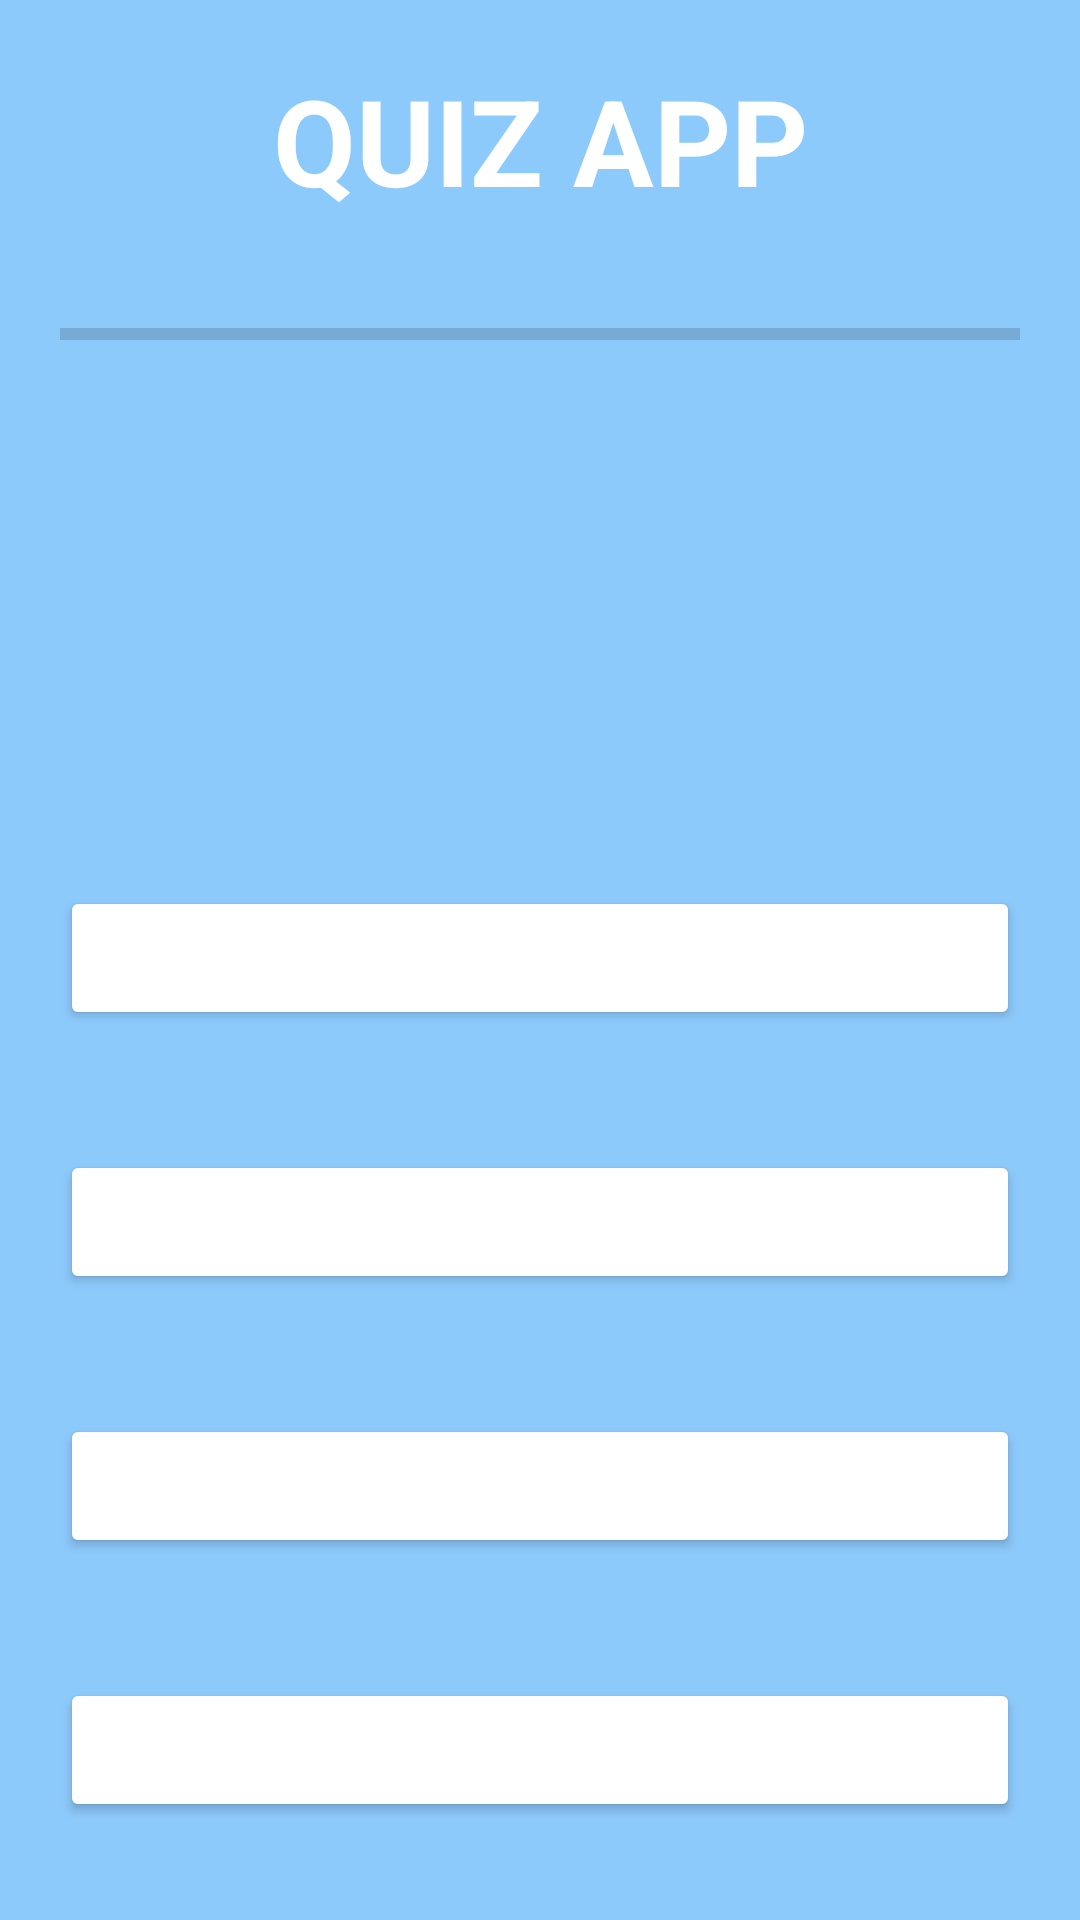

Reconstruct the res/layout file that produces this screen, plus the resources it refers to.
<!-- AndroidManifest.xml: application theme Theme.QuizApp -->
<!-- res/layout/activity_game.xml -->
<?xml version="1.0" encoding="utf-8"?>
<androidx.constraintlayout.widget.ConstraintLayout
    xmlns:android="http://schemas.android.com/apk/res/android"
    xmlns:app="http://schemas.android.com/apk/res-auto"
    xmlns:tools="http://schemas.android.com/tools"
    android:layout_width="match_parent"
    android:layout_height="match_parent"
    android:padding="20dp"
    android:background="@color/blue_background"
    tools:context=".GameActivity">

    <TextView
        android:id="@+id/title"
        android:layout_width="wrap_content"
        android:layout_height="wrap_content"
        android:textAllCaps="true"
        android:textColor="@color/white"
        android:textSize="40sp"
        android:textStyle="bold"
        android:text="@string/title_name"
        app:layout_constraintEnd_toEndOf="parent"
        app:layout_constraintStart_toStartOf="parent"
        app:layout_constraintTop_toTopOf="parent" />

    <ProgressBar
        android:id="@+id/progressBar"
        style="?android:attr/progressBarStyleHorizontal"
        android:layout_width="match_parent"
        android:layout_height="wrap_content"
        android:layout_weight="1"
        android:layout_marginTop="30dp"
        android:max="15"
        android:progress="0"
        app:layout_constraintEnd_toEndOf="parent"
        app:layout_constraintStart_toStartOf="parent"
        app:layout_constraintTop_toBottomOf="@+id/title" />

    <TextView
        android:id="@+id/progress"
        android:layout_width="wrap_content"
        android:layout_height="wrap_content"
        android:textColor="@color/white"
        android:textSize="14sp"
        app:layout_constraintEnd_toEndOf="@+id/progressBar"
        app:layout_constraintTop_toBottomOf="@+id/progressBar"
        tools:text="1/10" />

    <TextView
        android:id="@+id/question"
        android:layout_width="wrap_content"
        android:layout_height="wrap_content"
        android:layout_marginTop="30dp"
        android:textColor="@color/white"
        android:textSize="20sp"
        app:layout_constraintEnd_toEndOf="parent"
        app:layout_constraintHorizontal_bias="0.498"
        app:layout_constraintStart_toStartOf="parent"
        app:layout_constraintTop_toBottomOf="@+id/progress"
        tools:text="Question: What is the nationality of Cristiano Ronaldo?" />

    <Button
        android:id="@+id/option1"
        android:layout_width="match_parent"
        android:layout_height="wrap_content"
        android:layout_marginTop="100dp"
        android:textColor="@color/black"
        android:textSize="14sp"
        android:backgroundTint="@color/my_button_color"
        app:layout_constraintEnd_toEndOf="parent"
        app:layout_constraintStart_toStartOf="parent"
        app:layout_constraintTop_toBottomOf="@+id/question"
        tools:text="Spanish"/>

    <Button
        android:id="@+id/option2"
        android:layout_width="match_parent"
        android:layout_height="wrap_content"
        android:layout_marginTop="40dp"
        android:textColor="@color/black"
        android:textSize="14sp"
        android:backgroundTint="@color/my_button_color"
        app:layout_constraintEnd_toEndOf="@+id/option1"
        app:layout_constraintStart_toStartOf="@+id/option1"
        app:layout_constraintTop_toBottomOf="@+id/option1"
        tools:text="Portuguese"/>

    <Button
        android:id="@+id/option3"
        android:layout_width="match_parent"
        android:layout_height="wrap_content"
        android:layout_marginTop="40dp"
        android:textColor="@color/black"
        android:textSize="14sp"
        android:backgroundTint="@color/my_button_color"
        app:layout_constraintEnd_toEndOf="@+id/option2"
        app:layout_constraintStart_toStartOf="@+id/option2"
        app:layout_constraintTop_toBottomOf="@+id/option2"
        tools:text="Italian"/>

    <Button
        android:id="@+id/option4"
        android:layout_width="match_parent"
        android:layout_height="wrap_content"
        android:layout_marginTop="40dp"
        android:textColor="@color/black"
        android:textSize="14sp"
        android:backgroundTint="@color/my_button_color"
        app:layout_constraintEnd_toEndOf="@+id/option3"
        app:layout_constraintStart_toStartOf="@+id/option3"
        app:layout_constraintTop_toBottomOf="@+id/option3"
        tools:text="Brazilian"/>

    <ImageView
        android:id="@+id/button_next"
        android:layout_width="50sp"
        android:layout_height="50sp"
        android:layout_marginTop="20dp"
        android:src="@drawable/button_next"
        app:layout_constraintBottom_toBottomOf="parent"
        app:layout_constraintEnd_toEndOf="parent"
        app:layout_constraintStart_toStartOf="parent"
        app:layout_constraintTop_toBottomOf="@+id/option4" />

</androidx.constraintlayout.widget.ConstraintLayout>
<!-- resources referenced by this layout -->
<resources>
  <color name="black">#FF000000</color>
  <color name="blue_background">#8DCAFC</color>
  <color name="my_button_color">#FFFFFF</color>
  <color name="white">#FFFFFFFF</color>
  <string name="title_name">Quiz App</string>
  <style name="Theme.QuizApp" parent="Theme.MaterialComponents.DayNight.NoActionBar">
          
          <item name="colorPrimary">@color/orange_500</item>
          <item name="colorPrimaryVariant">@color/orange_700</item>
          <item name="colorOnPrimary">@color/white</item>
          
          <item name="colorSecondary">@color/teal_200</item>
          <item name="colorSecondaryVariant">@color/teal_700</item>
          <item name="colorOnSecondary">@color/black</item>
          
          <item name="android:statusBarColor">?attr/colorPrimaryVariant</item>
          
      </style>
  <color name="orange_500">#F2960C</color>
  <color name="orange_700">#EA7901</color>
  <color name="teal_200">#FF03DAC5</color>
  <color name="teal_700">#FF018786</color>
</resources>
